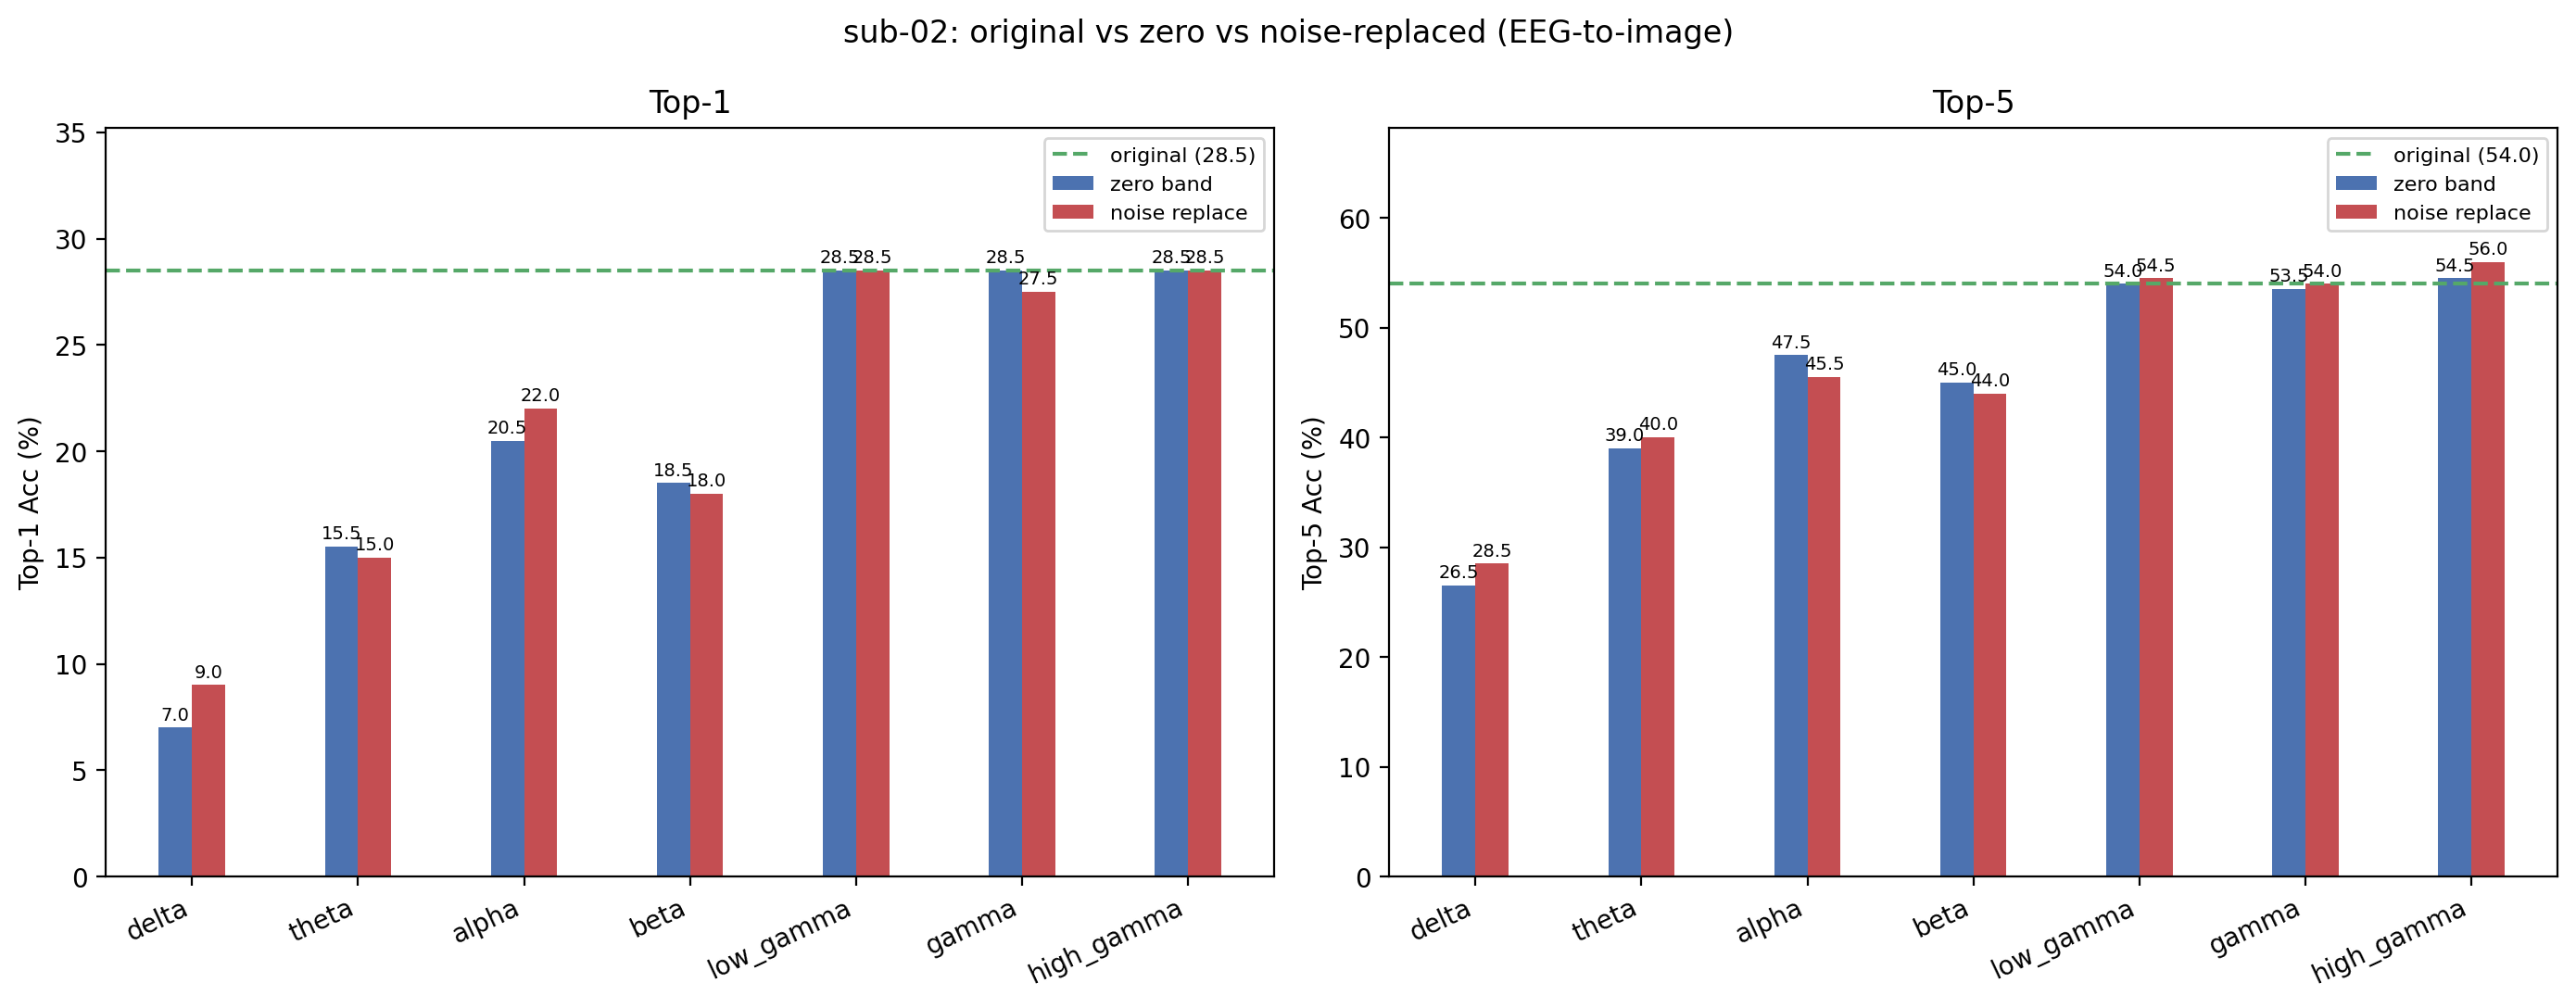

The file beside this chart, header and first rows:
condition, band, top1, top5, n, delta_top1, delta_top5
original, , 28.5, 54, 200, +0.0000, +0.0000
zero_delta, delta, 7, 26.5, 200, -21.5, -27.5
noise_delta, delta, 9, 28.5, 200, -19.5, -25.5
zero_theta, theta, 15.5, 39, 200, -13, -15
noise_theta, theta, 15, 40, 200, -13.5, -14
zero_alpha, alpha, 20.5, 47.5, 200, -8, -6.5
noise_alpha, alpha, 22, 45.5, 200, -6.5, -8.5
zero_beta, beta, 18.5, 45, 200, -10, -9
noise_beta, beta, 18, 44, 200, -10.5, -10
zero_low_gamma, low_gamma, 28.5, 54, 200, +0.0000, +0.0000
noise_low_gamma, low_gamma, 28.5, 54.5, 200, +0.0000, +0.5000
zero_gamma, gamma, 28.5, 53.5, 200, +0.0000, -0.5000
noise_gamma, gamma, 27.5, 54, 200, -1, +0.0000
zero_high_gamma, high_gamma, 28.5, 54.5, 200, +0.0000, +0.5000
noise_high_gamma, high_gamma, 28.5, 56, 200, +0.0000, 2
